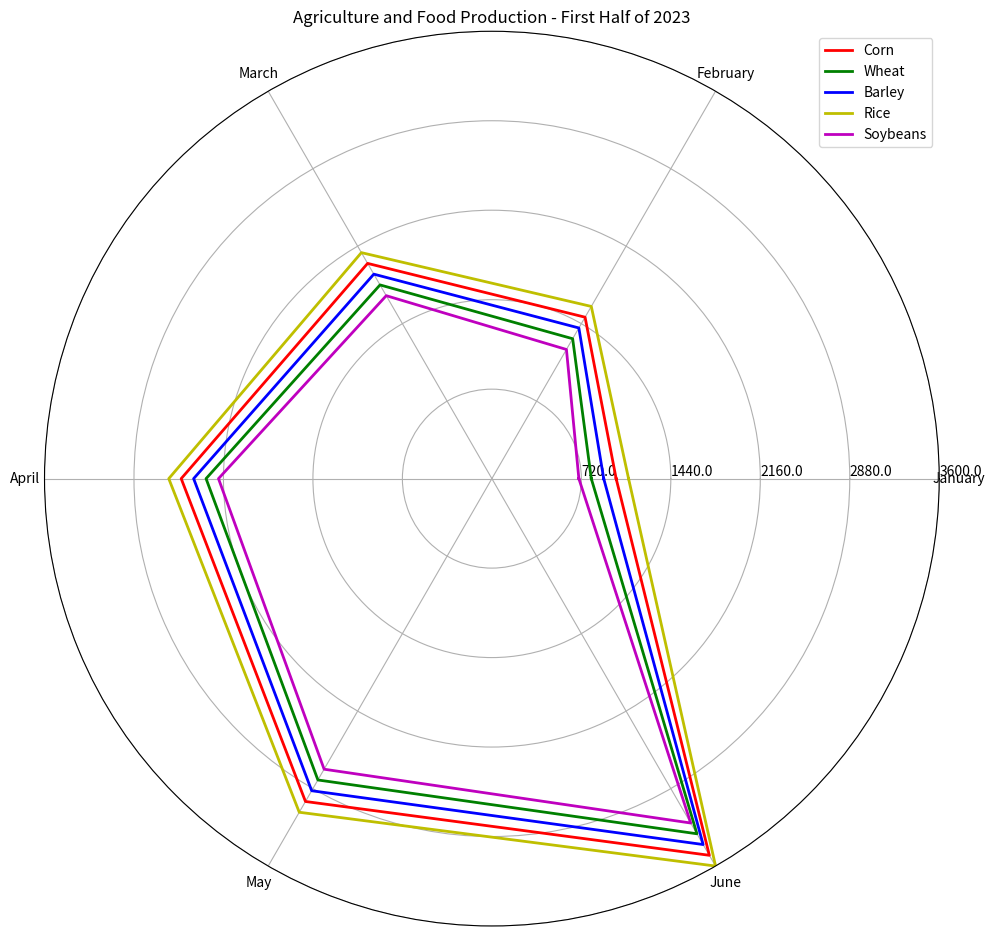

The matplotlib source for this figure: (Note: this script raises an exception after producing the figure.)
import numpy as np
import matplotlib.pyplot as plt

# Transform the given data into variables
data_labels = ['January', 'February', 'March', 'April', 'May', 'June']
line_labels = ['Corn', 'Wheat', 'Barley', 'Rice', 'Soybeans']
data = np.array([[1000, 1500, 2000, 2500, 3000, 3500],
                [800, 1300, 1800, 2300, 2800, 3300],
                [900, 1400, 1900, 2400, 2900, 3400],
                [1100, 1600, 2100, 2600, 3100, 3600],
                [700, 1200, 1700, 2200, 2700, 3200]])

# Plot the data with radar chart
fig = plt.figure(figsize=(10, 10))
ax = fig.add_subplot(111, polar=True)

# Iterate over each row in the data array
colors = ['r', 'g', 'b', 'y', 'm']
data = np.concatenate((data, data[:, 0:1]), axis=1)
angles = np.linspace(0, 2 * np.pi, len(data_labels) + 1, endpoint=True)

for i in range(len(line_labels)):
    ax.plot(angles, data[i], color=colors[i], linewidth=2, label=line_labels[i])

# Set axis labels
ax.set_thetagrids(angles[:-1] * 180/np.pi, data_labels)

# Adjust radial limits
ax.set_ylim(0, np.max(data))
max_value = np.amax(data)
step_size = max_value / len(data)
ax.set_rgrids([step_size * i for i in range(1, len(data) + 1)], labels=[f'{step_size * i:.1f}' for i in range(1, len(data) + 1)], angle=0)

# Plot legend
handles, labels = ax.get_legend_handles_labels()
ax.legend(handles, labels, loc='upper right')

# Set title
plt.title('Agriculture and Food Production - First Half of 2023')

# Save and clear the image
plt.tight_layout()
plt.savefig('/cpfs01/user/yehancheng/workspace/datasets/SimChartV2/demo/radar/png/188_202312310100.png')
plt.clf()
